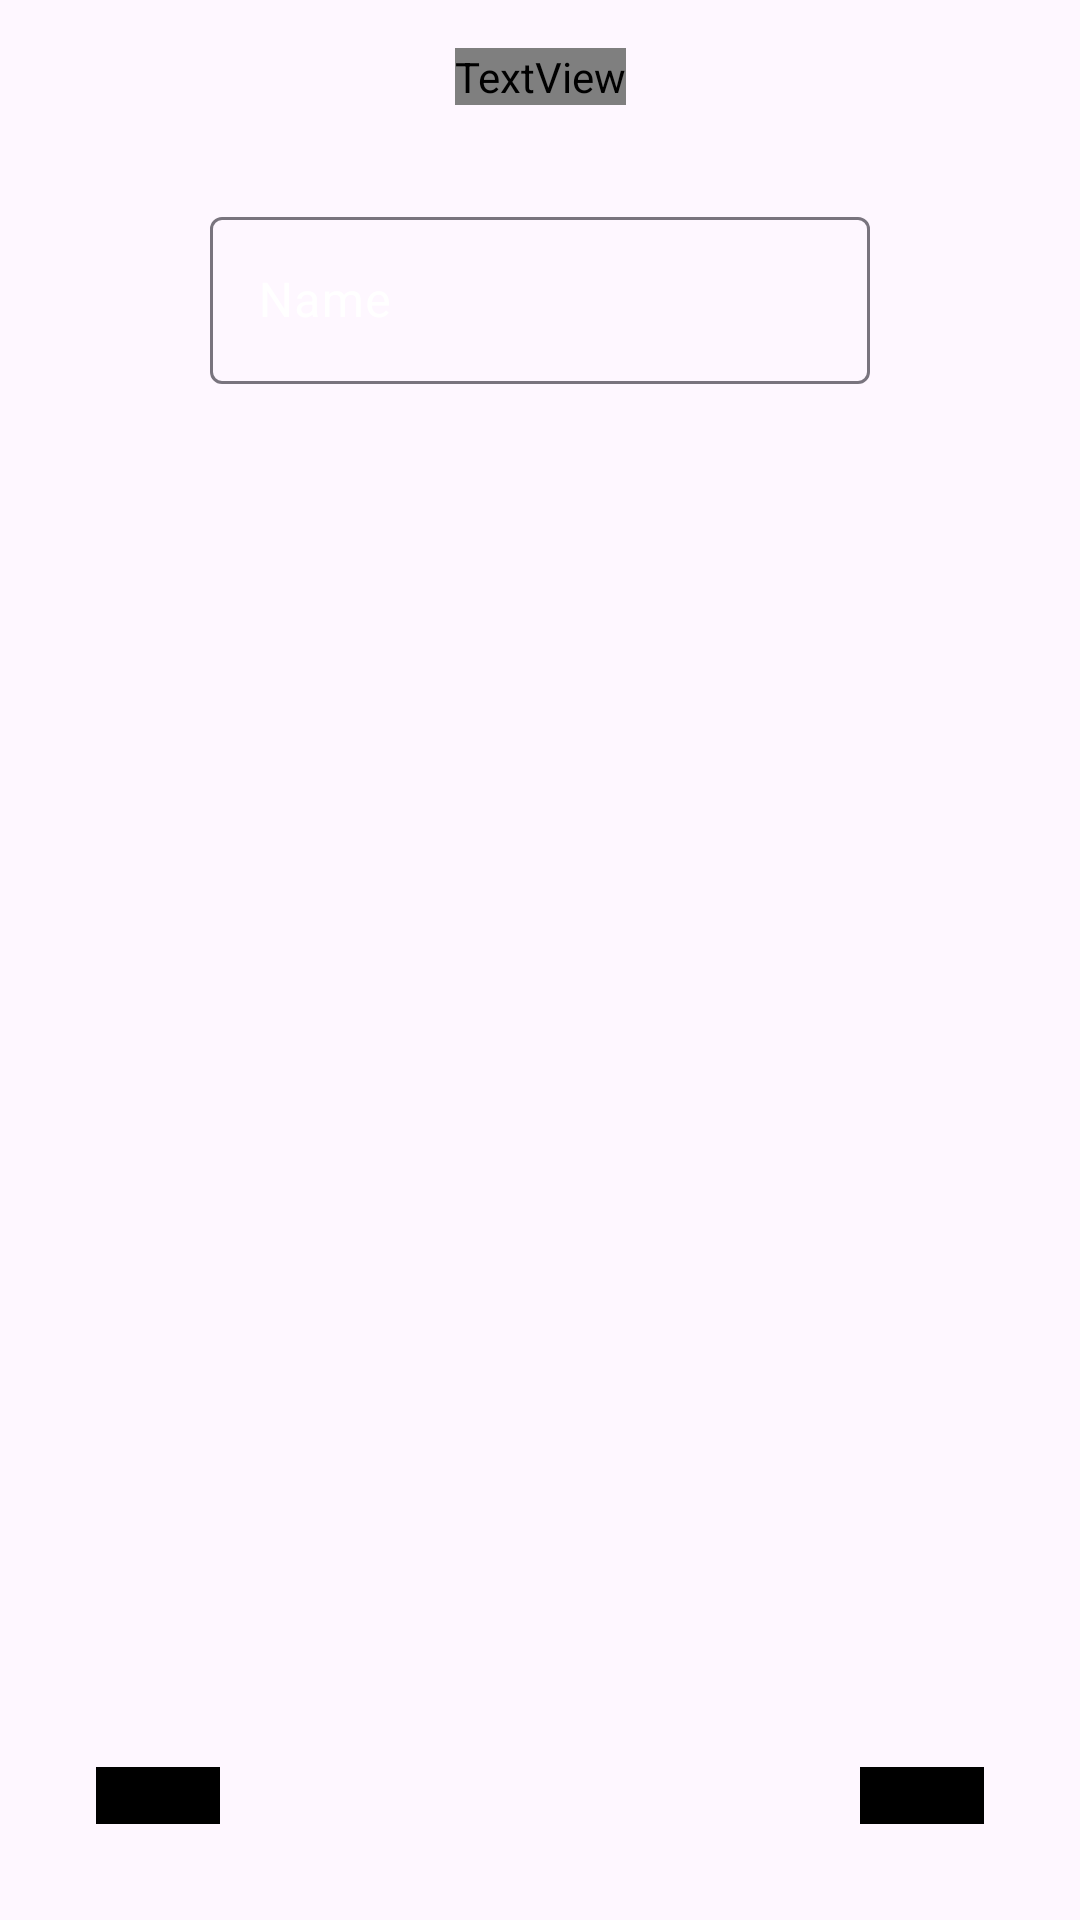

Android layout source for this screen:
<!-- AndroidManifest.xml: application theme Theme.ImperiumGym -->
<!-- res/layout/fragment_register_name.xml -->
<?xml version="1.0" encoding="utf-8"?>
<androidx.constraintlayout.widget.ConstraintLayout xmlns:android="http://schemas.android.com/apk/res/android"
    xmlns:app="http://schemas.android.com/apk/res-auto"
    xmlns:tools="http://schemas.android.com/tools"
    android:id="@+id/frameLayout3"
    android:layout_width="match_parent"
    android:layout_height="match_parent"
    tools:context=".ui.RegisterNameFragment">

    <ImageView
        android:id="@+id/imageView2"
        android:layout_width="match_parent"
        android:layout_height="match_parent"
        android:scaleType="centerCrop"
        tools:ignore="contentDescription"
        android:src="@drawable/backgroundtwo"
        app:layout_constraintBottom_toBottomOf="parent"
        app:layout_constraintEnd_toEndOf="parent"
        app:layout_constraintStart_toStartOf="parent"
        app:layout_constraintTop_toTopOf="parent" />

    <com.google.android.material.textfield.TextInputLayout
        android:id="@+id/nameET"
        android:layout_width="220dp"
        android:layout_height="wrap_content"
        android:layout_marginTop="32dp"
        android:ems="10"
        android:hint="@string/name"
        android:inputType="textEmailAddress"
        android:textColorHint="@color/white"
        app:layout_constraintEnd_toEndOf="parent"
        app:layout_constraintStart_toStartOf="parent"
        app:layout_constraintTop_toBottomOf="@+id/questionTV">

        <com.google.android.material.textfield.TextInputEditText
            android:id="@+id/editNameET"
            android:layout_width="match_parent"
            android:layout_height="wrap_content" />
    </com.google.android.material.textfield.TextInputLayout>

    <TextView
        android:id="@+id/questionTV"
        android:layout_width="wrap_content"
        android:layout_height="wrap_content"
        android:layout_marginTop="16dp"
        android:text="@string/bitte_gebe_deinen_namen_ein_spartaner"
        android:fontFamily="@font/playfair_display"
        android:textColor="@color/white"
        android:textSize="30sp"
        android:textStyle="bold"
        app:layout_constraintEnd_toEndOf="parent"
        app:layout_constraintStart_toStartOf="parent"
        app:layout_constraintTop_toTopOf="parent" />

    <Button
        android:id="@+id/zurueckBTN"
        android:layout_width="wrap_content"
        android:layout_height="wrap_content"
        android:layout_marginStart="32dp"
        android:layout_marginBottom="32dp"
        android:backgroundTint="@color/black"
        android:fontFamily="@font/playfair_display"
        android:text="@string/zur_ck"
        android:textStyle="bold"
        app:layout_constraintBottom_toBottomOf="parent"
        app:layout_constraintStart_toStartOf="parent" />

    <Button
        android:id="@+id/weiterBTN"
        android:layout_width="wrap_content"
        android:layout_height="wrap_content"
        android:layout_marginEnd="32dp"
        android:layout_marginBottom="32dp"
        android:backgroundTint="@color/black"
        android:fontFamily="@font/playfair_display"
        android:text="@string/weiter"
        android:textStyle="bold"
        app:layout_constraintBottom_toBottomOf="parent"
        app:layout_constraintEnd_toEndOf="parent" />
</androidx.constraintlayout.widget.ConstraintLayout>
<!-- resources referenced by this layout -->
<resources>
  <string name="bitte_gebe_deinen_namen_ein_spartaner">Bitte gebe deinen Namen ein, Spartaner</string>
  <string name="name">Name</string>
  <string name="weiter">weiter</string>
  <string name="zur_ck">zurück</string>
  <style name="Theme.ImperiumGym" parent="Base.Theme.ImperiumGym" />
  <style name="Base.Theme.ImperiumGym" parent="Theme.Material3.DayNight.NoActionBar">
          
          <item name="colorPrimary">@color/white</item>
      </style>
  <!-- not gathered from this repository: default colours our renderer supplied (Android Studio template values) -->
  <color name="black">#FF000000</color>
  <color name="white">#FFFFFFFF</color>
</resources>
